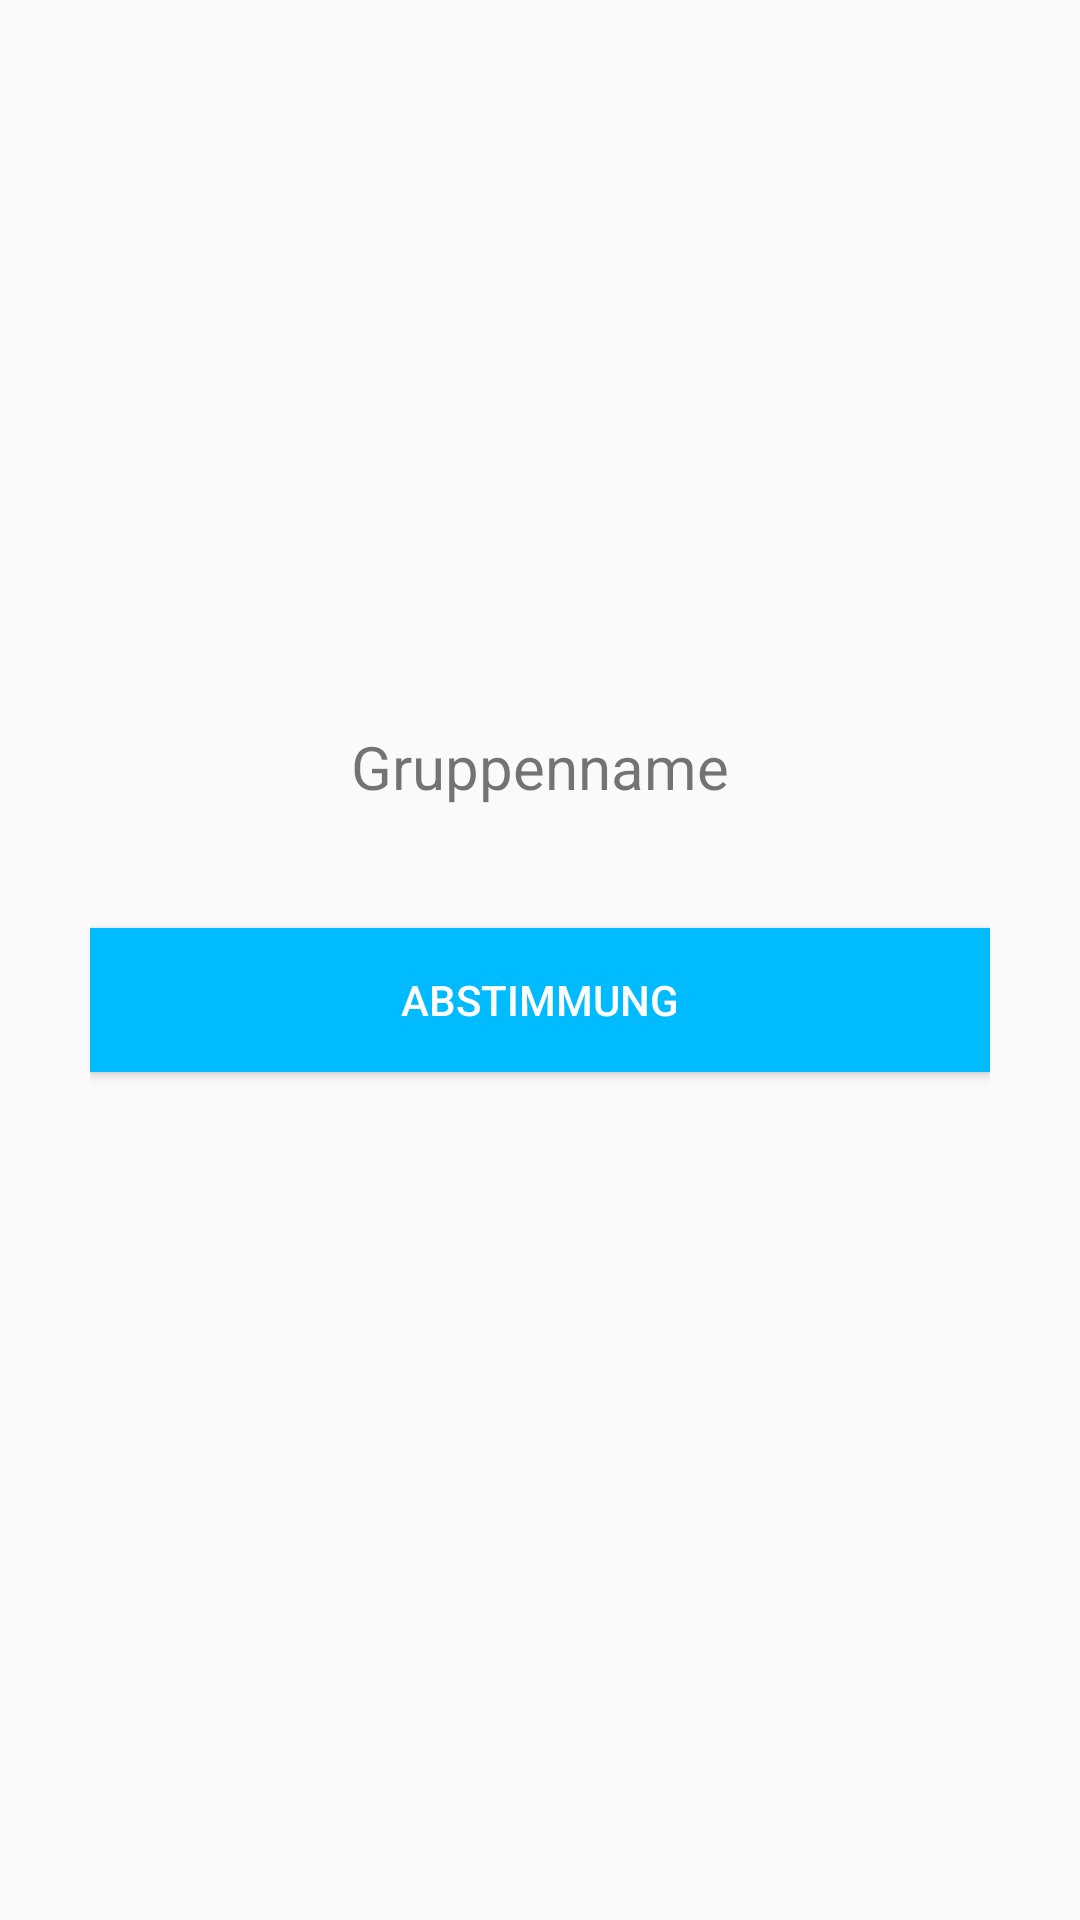

Android layout source for this screen:
<!-- AndroidManifest.xml: application theme AppTheme -->
<!-- res/layout/activity_group.xml -->
<?xml version="1.0" encoding="utf-8"?>
<RelativeLayout xmlns:android="http://schemas.android.com/apk/res/android"
    app:theme="@style/AlertDialog.AppCompat"
    xmlns:app="http://schemas.android.com/apk/res-auto"
    xmlns:tools="http://schemas.android.com/tools"
    android:layout_width="match_parent"
    android:layout_height="match_parent"
    tools:context="com.ksk.daily_agenda.Home"
    tools:layout_editor_absoluteY="81dp"
    tools:layout_editor_absoluteX="0dp">

    <LinearLayout
        app:layout_constraintStart_toStartOf="parent"
        app:layout_constraintEnd_toEndOf="parent"
        android:layout_width="match_parent"
        android:layout_height="match_parent"
        android:layout_marginLeft="30dp"
        android:layout_marginRight="30dp"
        tools:layout_editor_absoluteY="8dp"
        tools:layout_editor_absoluteX="8dp"
        android:orientation="vertical"
        android:gravity="center"
        android:weightSum="7">
        <TextView
            android:id="@+id/groupname_display"
            android:layout_width="match_parent"
            android:layout_height="wrap_content"
            android:text="@string/createGroup_name"
            android:layout_gravity="center"
            android:textAlignment="center"
            android:textSize="20dp"/>

        <LinearLayout
            android:layout_width="match_parent"
            android:layout_height="wrap_content"
            android:layout_weight="1"
            tools:layout_editor_absoluteY="8dp"
            tools:layout_editor_absoluteX="8dp">

            <Button
                android:id="@+id/group_voting"
                android:textColor="@color/white"
                android:background="@color/DAcolor"
                android:layout_width="match_parent"
                android:layout_height="wrap_content"
                android:layout_gravity="center"
                android:text="@string/voting" />

        </LinearLayout>

    </LinearLayout>

</RelativeLayout>
<!-- resources referenced by this layout -->
<resources>
  <color name="DAcolor">#00BBFF</color>
  <color name="white">#FFFFFF</color>
  <string name="createGroup_name">Gruppenname</string>
  <string name="voting">Abstimmung</string>
  <style name="AppTheme" parent="Theme.AppCompat.Light.DarkActionBar">
          
          <item name="colorPrimary">@color/DAcolor</item>
          <item name="colorPrimaryDark">@color/DAcolorDark</item>
          <item name="colorAccent">@color/DAcolorDarker</item>
      </style>
  <color name="DAcolorDark">#0095CC</color>
  <color name="DAcolorDarker">#004E6B</color>
</resources>
